Run: headless pygame with SDL's dummy video driver; simulated clock (each Clock.tick advances the game by its frame time, no real sleeping); random seed 0; keys injected as events and as key.get_pressed() state; no mouse input.
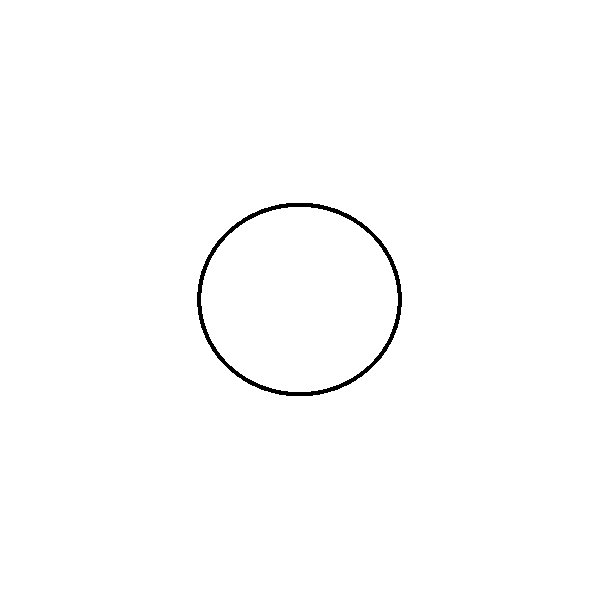
Frame 1 of 4 · flips 1–60 · no input
Frame 2 of 4 · flips 61–180 · tapped SPACE, RETURN · held RIGHT (→), D · screen unchanged from frame 1, image omitted
Frame 3 of 4 · flips 181–300 · held DOWN (↓), S · screen unchanged from frame 2, image omitted
Frame 4 of 4 · flips 301–420 · held LEFT (←), A, UP (↑), W · screen unchanged from frame 3, image omitted

The pygame program that drew these frames:

import pygame
from pygame.locals import *
import sys
from math import sin, cos, radians

pygame.init()
WIDTH = 600
HEIGHT = 600
window = pygame.display.set_mode((WIDTH, HEIGHT))
FPS = 60
clock = pygame.time.Clock()

WHITE = (255, 255, 255)
RED = (255, 0, 0)
BLACK = (0, 0, 0)
PINK = (255, 127, 127)
PURPLE = (204, 51, 204)
CYAN = (127, 127, 255)

raio = 150
angulo = 45

def f(x):
    return 0

def drawEllipse(centerX: float, centerY: float, width: float, height: float, color: tuple[int]=BLACK, window: pygame.Surface=window, precision: int=3):
    for i in range(360*precision):
        x = centerX + cos(radians(i / precision)) * width
        y = centerY + sin(radians(i / precision)) * height

        pygame.draw.circle(window, color, (x, y), 2)

frame = 0
precisao = 3

w = 150
h = 100

orig = pygame.Vector2(w, h)
while True:
    for event in pygame.event.get():
        if event.type == QUIT or (event.type == KEYUP and event.key == K_ESCAPE):
            pygame.quit()
            sys.exit()

    window.fill(WHITE)

    drawEllipse(WIDTH//2, HEIGHT//2, w, h)

    w = orig.x + cos(radians(frame*3)) * 50
    h = orig.y + sin(radians(frame*3)) * -50

    pygame.display.update()
    frame += 1
    clock.tick(FPS)
